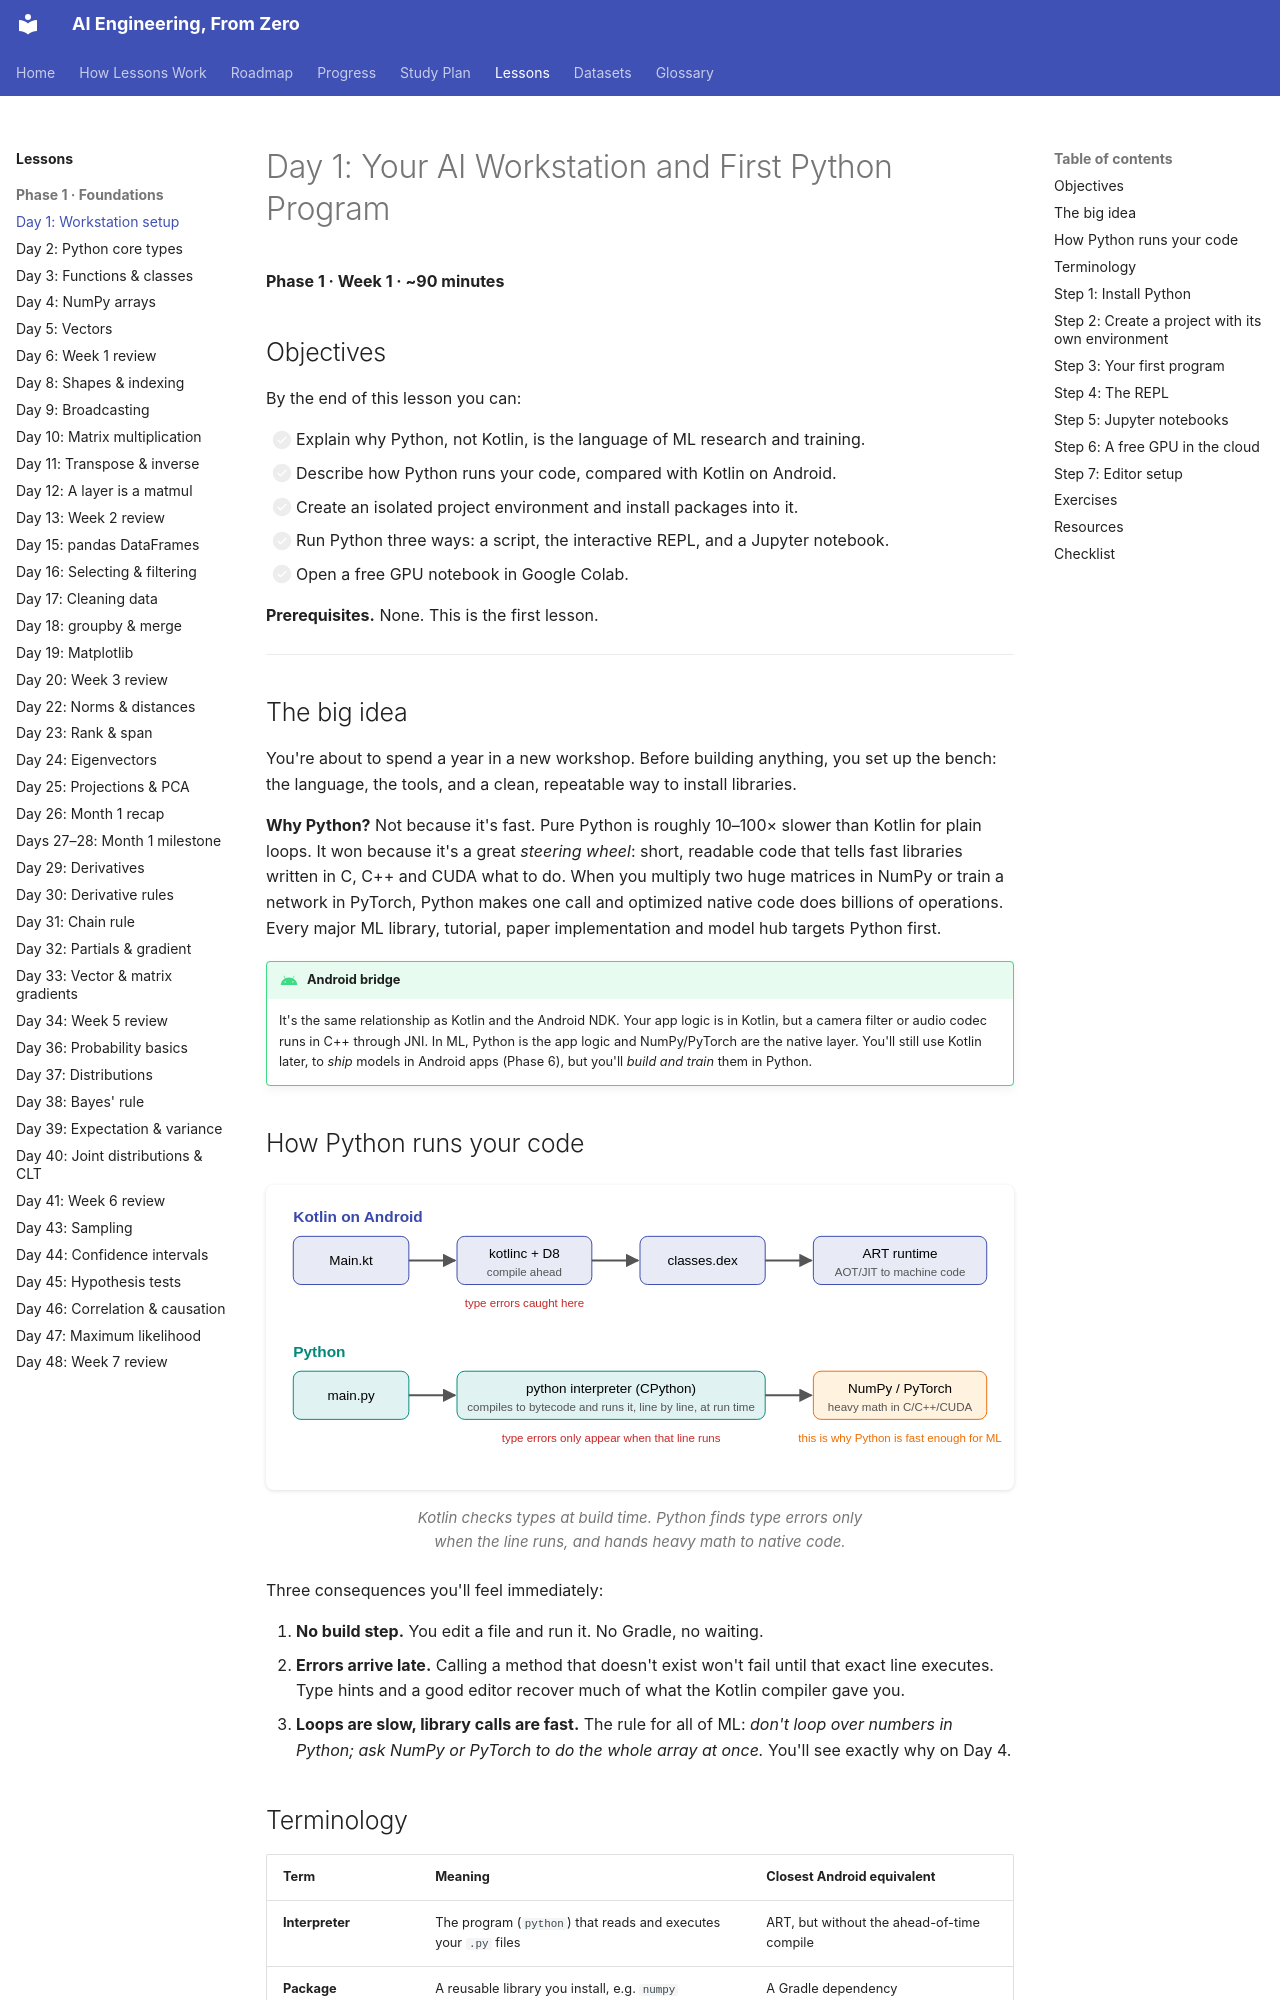

repository: manjulkadyan/ai-leaning · page: lessons/phase-1/day-01-setup/index.html · generator: mkdocs

# Day 1: Your AI Workstation and First Python Program

**Phase 1 · Week 1 · ~90 minutes**

## Objectives

By the end of this lesson you can:

- [ ] Explain why Python, not Kotlin, is the language of ML research and training.
- [ ] Describe how Python runs your code, compared with Kotlin on Android.
- [ ] Create an isolated project environment and install packages into it.
- [ ] Run Python three ways: a script, the interactive REPL, and a Jupyter notebook.
- [ ] Open a free GPU notebook in Google Colab.

**Prerequisites.** None. This is the first lesson.

---

## The big idea

You're about to spend a year in a new workshop. Before building anything, you set up the bench: the language, the tools, and a clean, repeatable way to install libraries.

**Why Python?** Not because it's fast. Pure Python is roughly 10–100× slower than Kotlin for plain loops. It won because it's a great *steering wheel*: short, readable code that tells fast libraries written in C, C++ and CUDA what to do. When you multiply two huge matrices in NumPy or train a network in PyTorch, Python makes one call and optimized native code does billions of operations. Every major ML library, tutorial, paper implementation and model hub targets Python first.

!!! android "Android bridge"
    It's the same relationship as Kotlin and the Android NDK. Your app logic is in Kotlin, but a camera filter or audio codec runs in C++ through JNI. In ML, Python is the app logic and NumPy/PyTorch are the native layer. You'll still use Kotlin later, to *ship* models in Android apps (Phase 6), but you'll *build and train* them in Python.

## How Python runs your code

<figure class="diagram" markdown>
![Kotlin is compiled ahead of time into dex bytecode and run by ART; Python source is compiled to bytecode and executed by the interpreter at run time, handing heavy math to native libraries](../../assets/img/phase-1/kotlin-vs-python-runtime.svg)
<figcaption>Kotlin checks types at build time. Python finds type errors only when the line runs, and hands heavy math to native code.</figcaption>
</figure>

Three consequences you'll feel immediately:

1. **No build step.** You edit a file and run it. No Gradle, no waiting.
2. **Errors arrive late.** Calling a method that doesn't exist won't fail until that exact line executes. Type hints and a good editor recover much of what the Kotlin compiler gave you.
3. **Loops are slow, library calls are fast.** The rule for all of ML: *don't loop over numbers in Python; ask NumPy or PyTorch to do the whole array at once.* You'll see exactly why on Day 4.
